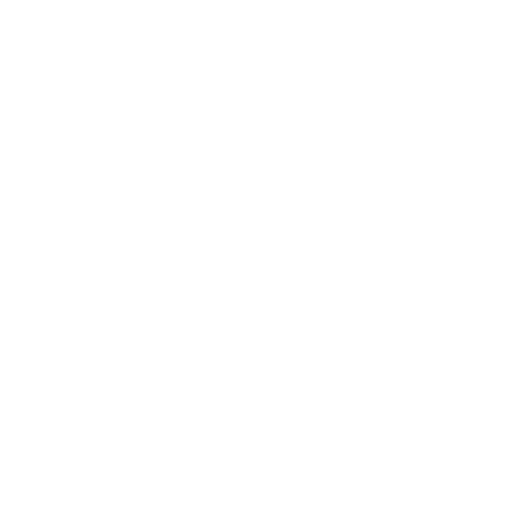
t = 0.00 s
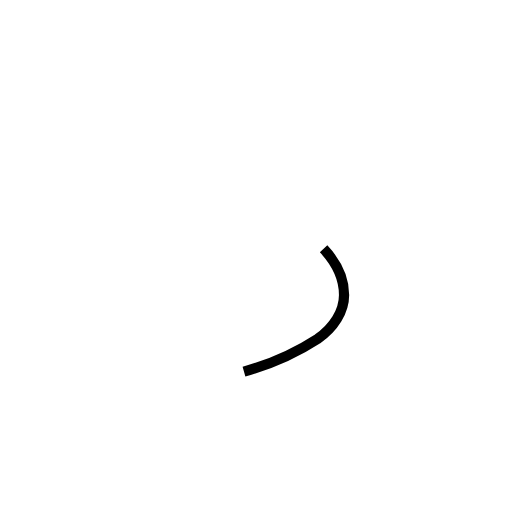
t = 0.54 s
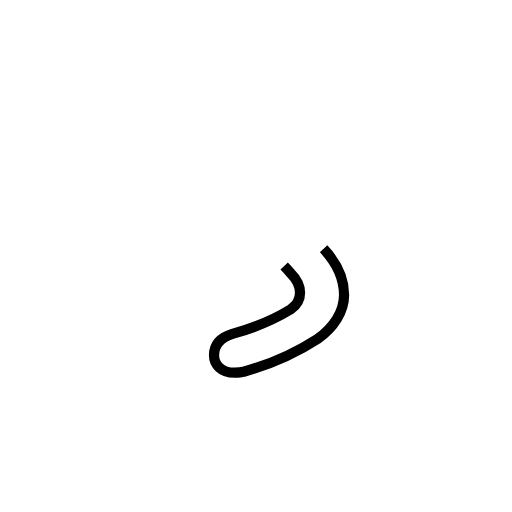
t = 1.09 s
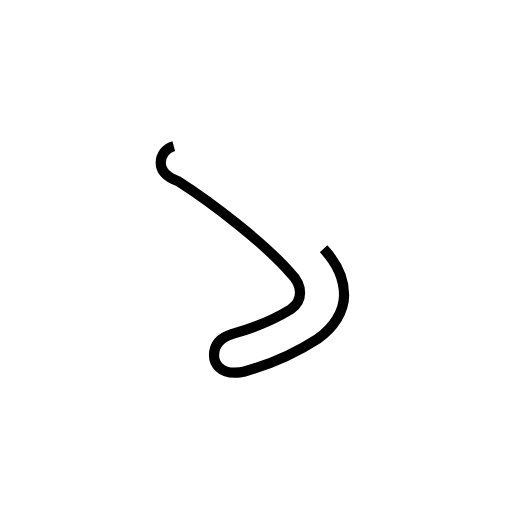
t = 1.63 s
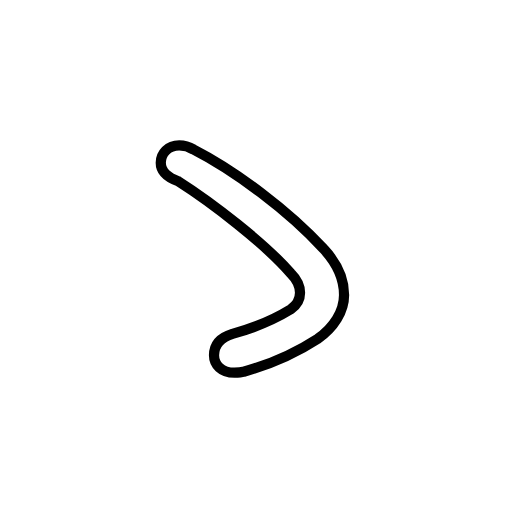
t = 2.18 s

The animated SVG that drew these frames (rendered in a browser with its animation timeline set to each time). Animation: 1 SMIL element (animate=1); one cycle of 2.17 s.

<?xml version='1.0' encoding='utf-8'?>
<svg viewBox="0.0 -6.0 50.0 50.0" version="1.1" xmlns="http://www.w3.org/2000/svg"><rect x="-1000" y="-1000" width="2000" height="2000" stroke="white" fill="white" /><g style="fill:none;stroke:#000000;stroke-width:1"><path d="M 31.6 -19.7 C 33.0 -18.2 33.6 -16.7 33.6 -15.2 C 33.6 -13.6 32.6 -12.0 31.0 -10.9 C 29.0 -9.6 26.3 -8.4 23.8 -7.7 C 23.5 -7.6 23.1 -7.6 22.9 -7.6 C 21.6 -7.6 20.9 -8.4 20.9 -9.3 C 20.9 -10.2 21.4 -11.0 22.7 -11.4 C 24.9 -12.0 27.1 -13.0 28.4 -13.8 C 29.0 -14.2 29.3 -14.7 29.3 -15.4 C 29.3 -15.9 29.1 -16.6 28.4 -17.3 C 25.9 -20.2 20.7 -24.2 17.4 -26.3 C 16.0 -26.8 15.7 -27.5 15.7 -28.1 C 15.7 -29.0 16.4 -29.8 17.5 -29.8 C 17.9 -29.8 18.4 -29.7 18.9 -29.4 C 23.0 -27.3 28.2 -23.4 31.6 -19.7 Z" transform="translate(0.0 38.0)" stroke-dasharray="72.49371002739295" stroke-dashoffset="72.49371002739295"><animate attributeName="stroke-dashoffset" from="72.49371002739295" to="0" dur="2.1748113008217884s" begin="0s" fill="freeze" /></path></g></svg>
